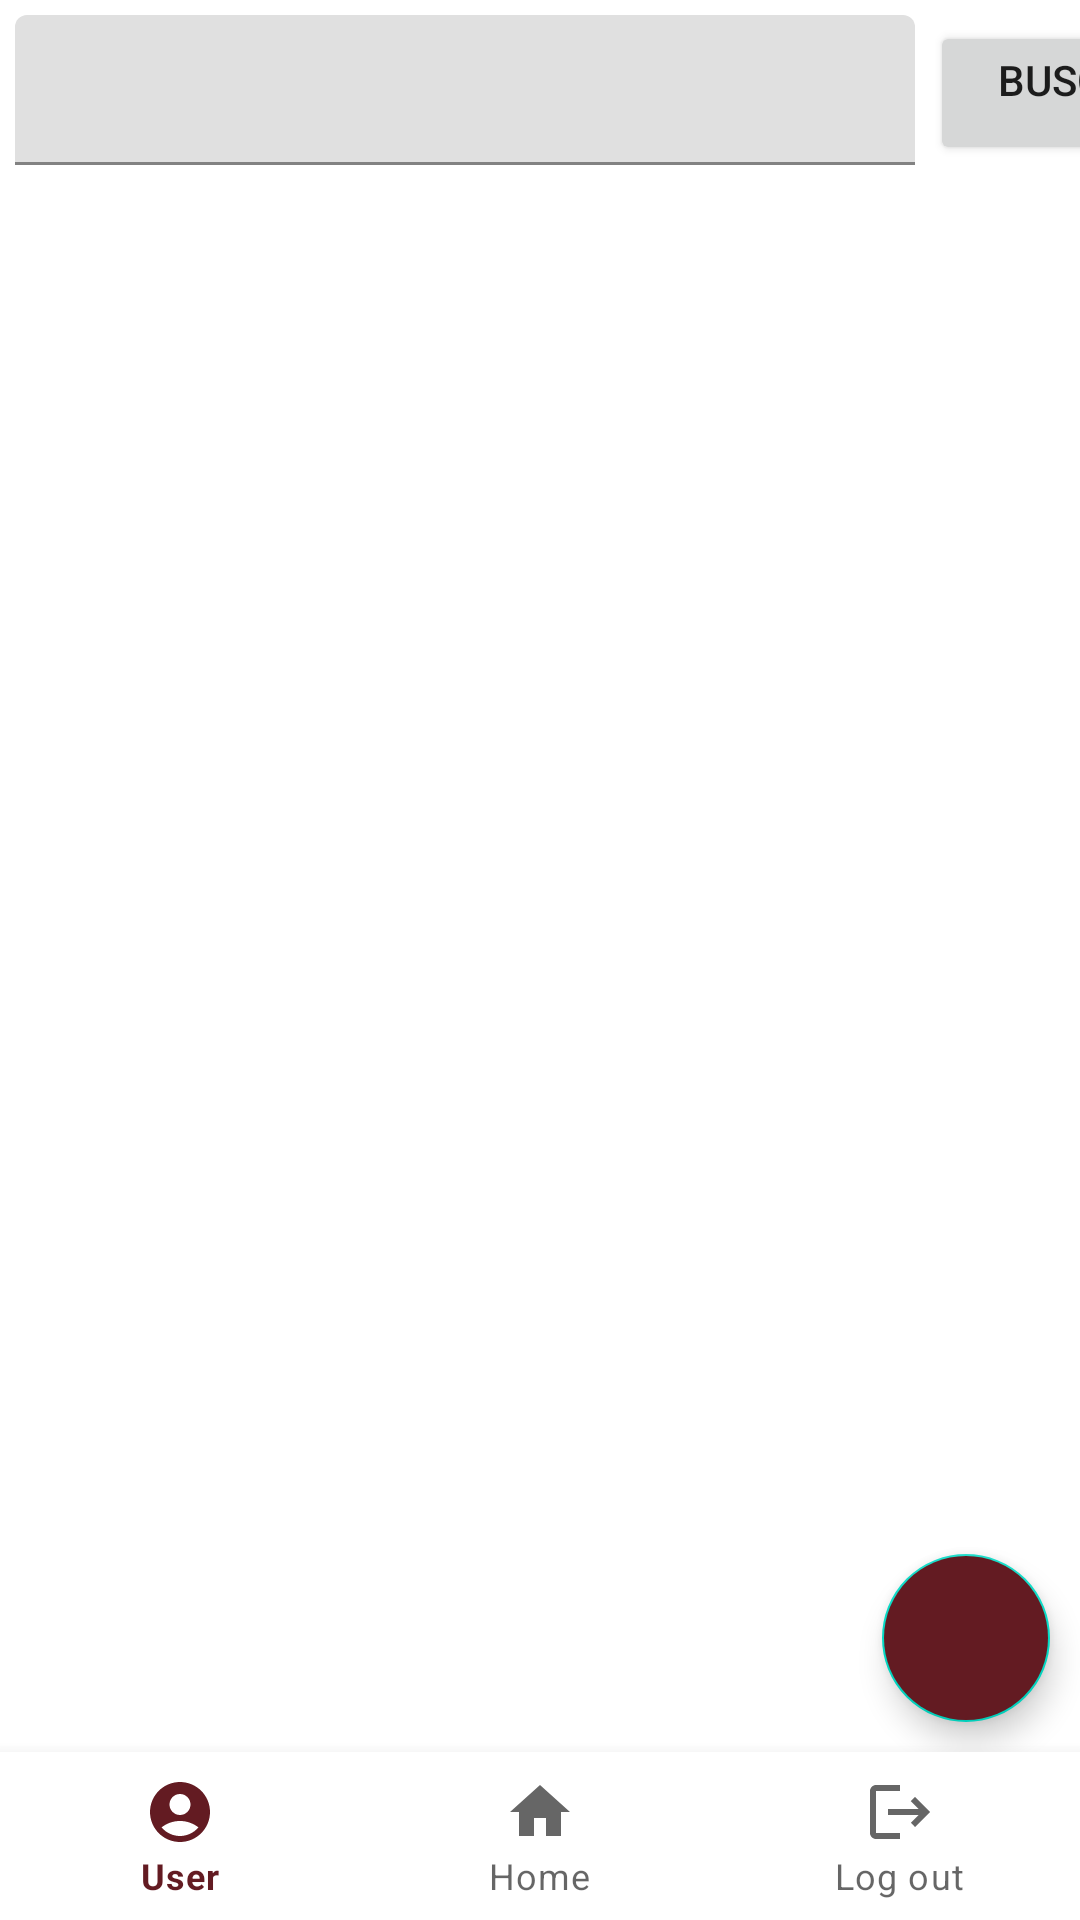

This screen was rendered from an Android layout file. Write that file and the resources it references.
<!-- AndroidManifest.xml: application theme Theme.ProyectoMudanzas -->
<!-- res/layout/activity_menu.xml -->
<?xml version="1.0" encoding="utf-8"?>
<androidx.constraintlayout.widget.ConstraintLayout
    xmlns:android="http://schemas.android.com/apk/res/android"
    xmlns:app="http://schemas.android.com/apk/res-auto"
    xmlns:tools="http://schemas.android.com/tools"
    android:layout_width="match_parent"
    android:layout_height="match_parent"
    tools:context=".MenuActivity">

    <com.google.android.material.textfield.TextInputLayout
        android:id="@+id/searchbar"
        android:layout_width="300dp"
        android:layout_height="50dp"
        app:layout_constraintStart_toStartOf="parent"
        app:layout_constraintTop_toTopOf="parent"
        android:layout_margin="5dp">

        <com.google.android.material.textfield.TextInputEditText
            android:layout_width="match_parent"
            android:layout_height="match_parent"
            android:tooltipText="@drawable/ic_buscar"
            android:gravity="left"
            />

    </com.google.android.material.textfield.TextInputLayout>

    <Button
        android:layout_width="wrap_content"
        android:layout_height="0dp"
        android:text="Buscar"
        android:gravity="right"
        app:layout_constraintStart_toEndOf="@id/searchbar"
        app:layout_constraintBottom_toBottomOf="@id/searchbar"
        android:layout_marginLeft="5dp"/>


    <com.google.android.material.bottomnavigation.BottomNavigationView
        android:id="@+id/nav"
        android:layout_width="0dp"
        android:layout_height="wrap_content"
        app:menu="@menu/nav_menu"
        app:layout_constraintStart_toStartOf="parent"
        app:layout_constraintEnd_toEndOf="parent"
        app:layout_constraintBottom_toBottomOf="parent">

    </com.google.android.material.bottomnavigation.BottomNavigationView>

    <androidx.recyclerview.widget.RecyclerView
        android:layout_width="match_parent"
        android:layout_height="0dp"
        tools:listitem="@layout/item_contenedor"
        app:layout_constraintStart_toStartOf="parent"
        app:layout_constraintTop_toBottomOf="@id/searchbar"
        app:layout_constraintBottom_toTopOf="@id/nav"
        />

    <com.google.android.material.floatingactionbutton.FloatingActionButton
        android:layout_width="wrap_content"
        android:layout_height="wrap_content"
        app:layout_constraintEnd_toEndOf="parent"
        app:layout_constraintBottom_toTopOf="@id/nav"
        android:layout_margin="10dp"
        android:tint="@color/magenta"
        android:backgroundTint="@color/magenta"
        android:src="@drawable/ic_baseline_add_circle_24"/>

</androidx.constraintlayout.widget.ConstraintLayout>
<!-- res/layout/item_contenedor.xml (included above) -->
<?xml version="1.0" encoding="utf-8"?>
<androidx.cardview.widget.CardView
    xmlns:android="http://schemas.android.com/apk/res/android"
    android:layout_width="match_parent"
    android:layout_height="100dp"
    xmlns:app="http://schemas.android.com/apk/res-auto"
    xmlns:tools="http://schemas.android.com/tools"
    android:layout_marginTop="10dp"
    android:layout_marginHorizontal="10dp">

    <androidx.constraintlayout.widget.ConstraintLayout
        android:layout_width="match_parent"
        android:layout_height="match_parent"
        android:background="@android:color/darker_gray">

        <TextView
            android:id="@+id/idContenedor"
            android:layout_width="wrap_content"
            android:layout_height="wrap_content"
            android:text="10"
            android:textSize="60dp"
            app:layout_constraintStart_toStartOf="parent"
            app:layout_constraintTop_toTopOf="parent"
            app:layout_constraintBottom_toBottomOf="parent"
            android:layout_margin="10dp"/>

        <TextView
            android:layout_width="wrap_content"
            android:layout_height="wrap_content"
            android:text="Usuario"
            android:textSize="20dp"
            app:layout_constraintStart_toEndOf="@id/idContenedor"
            app:layout_constraintTop_toTopOf="@id/idContenedor"
            app:layout_constraintEnd_toEndOf="parent"/>

        <TextView
            android:layout_width="wrap_content"
            android:layout_height="wrap_content"
            android:text="Items"
            android:textSize="20dp"
            app:layout_constraintStart_toEndOf="@id/idContenedor"
            app:layout_constraintBottom_toBottomOf="@id/idContenedor"
            app:layout_constraintEnd_toEndOf="parent"/>
    </androidx.constraintlayout.widget.ConstraintLayout>

</androidx.cardview.widget.CardView>
<!-- resources referenced by this layout -->
<resources>
  <color name="magenta">#631b22</color>
  <style name="Theme.ProyectoMudanzas" parent="Theme.MaterialComponents.DayNight.DarkActionBar">
          
          <item name="colorPrimary">@color/magenta</item>
          <item name="colorPrimaryVariant">@color/black</item>
          <item name="colorOnPrimary">@color/white</item>
          
          <item name="colorSecondary">@color/teal_200</item>
          <item name="colorSecondaryVariant">@color/teal_700</item>
          <item name="colorOnSecondary">@color/black</item>
          
          <item name="android:statusBarColor">?attr/colorPrimaryVariant</item>
          
      </style>
  <color name="black">#FF000000</color>
  <color name="white">#FFFFFFFF</color>
  <color name="teal_200">#FF03DAC5</color>
  <color name="teal_700">#FF018786</color>
</resources>
